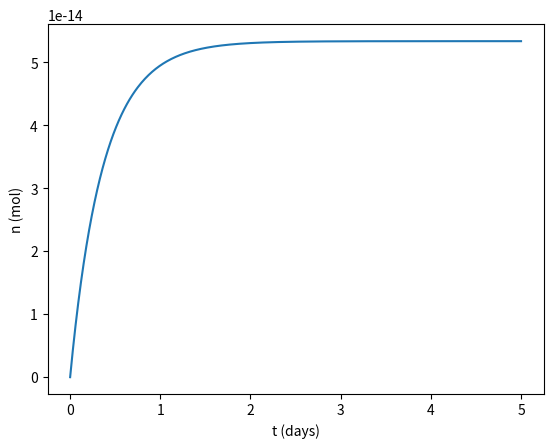
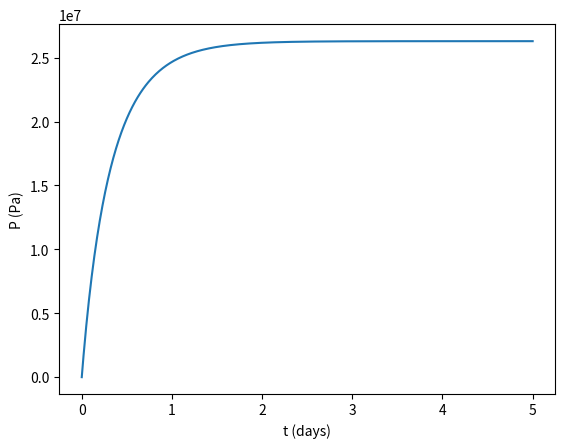
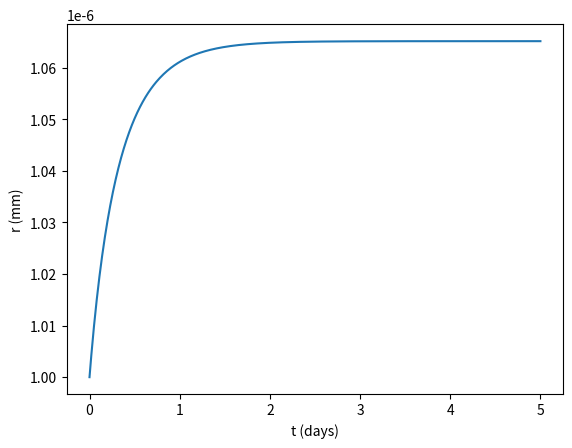
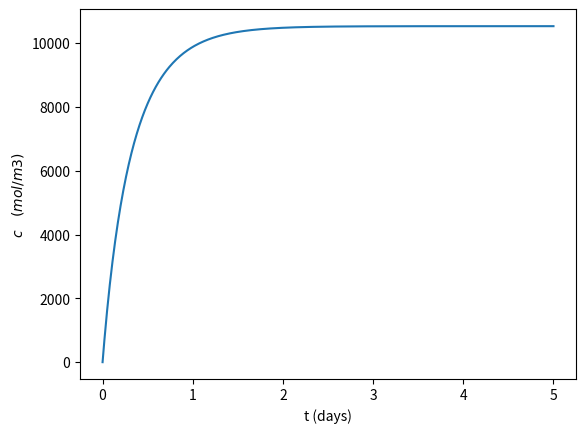

These figures' Python source, in order:
#!/usr/bin/env python3
# -*- coding: utf-8 -*-
"""
Created on Fri May 23 10:15:49 2025

[redacted]
"""
import numpy as np
from numpy import pi
import matplotlib.pyplot as plt
from scipy.optimize import fsolve

Ci=400.0
Co=0.0
Dif=1.7e-11
L=1.0
ri=10.2e-3
ro=12.3e-3
Ru=8.314  #m3⋅Pa⋅K−1⋅mol−1
T=300.0 
r_pos=11.0e-3
ro_pore=1.0e-6
a=0.2476*1e-1 #H2 m**6*Pa/mol**2
b=0.02661*1e-3 #H2 m**3/mol
E=0.565e9 #elastic modulus HDPE Pa
nu=0.4  #poisson ration HDPE
k_trap=1.0e-5
Sc_t=3600 #time scale days
t_end=5 #days
dt=0.01 #days
n_step=int(t_end/dt)

n=np.zeros(n_step+1) #moles inside 
P=np.zeros(n_step+1) #Pore pressure
r=np.zeros(n_step+1) # pore radius
V=np.zeros(n_step+1) # pore volume
c_pore=np.zeros(n_step+1) # concetration in pore

t=np.linspace(0,t_end,n_step+1)

#flux through pipe wall
def flux_pipe(r):
    n=(Ci-Co)/((r/Dif)*np.log(ro/ri))
    return n

#shape factor for the defect
def SF(D,z):
    s=2*pi*D/(1-D/(4*z))*k_trap  #k_trap simula el atrapamiento de H2
    return s

#staate equation for pressure @V,t=constant
def P_se(n,V,T):
    P=n*Ru*T/V #ideal gas
#    P=n*Ru*T/(V-n*b)-a*n**2/V**2 #Van der walls
    return P

#nonlinear implicit equations
def f(x,n_old,dt,n_in,S1,S2,Ci,Co,Dif,Ru,T,ro_pore,nu,E):
    n,p,r,v,c=x
    z=np.zeros(5)
    As=4*pi*r**2
    z[0]=n-n_old-dt*Sc_t*(As*n_in-S1*Dif*(c-Ci)-S2*Dif*(c-Co))
    z[1]=p*v-n*Ru*T
    z[2]=r-ro_pore-(1+nu)/E*ro_pore*p
    z[3]=c*v-n
    z[4]=v-(4/3)*pi*r**3
    return z

#time steps
r[0]=ro_pore
n_in=flux_pipe(r_pos)
V[0]=4.0/3.0*pi*r[0]**3
S1=SF(2*r[0],r_pos-ri)
S2=SF(2*r[0],ro-r_pos)
n_old=0
p_old=0
c_old=0
x0=np.array([n_old,p_old,r[0],V[0],c_old])
for j in range(n_step):
    x=fsolve(f,x0,args=(n_old,dt,n_in,S1,S2,Ci,Co,Dif,Ru,T,ro_pore,nu,E))
    n[j+1]=x[0]
    P[j+1]=x[1]
    r[j+1]=x[2]
    V[j+1]=x[3]
    c_pore[j+1]=x[4]
    S1=SF(2*r[j+1],r_pos-ri)
    S2=SF(2*r[j+1],ro-r_pos) 
    n_old=n[j+1]
    p_old=P[j+1]
    X0=np.array([n_old,p_old,r[j+1],V[j+1],c_pore[j+1]])     

#moles
fig, ax = plt.subplots()
ax.plot(t,n)   
ax.set(xlabel='t (days)')
ax.set(ylabel='n (mol)')   
fig.savefig("moles.png")
            
#Pressure   
fig, ax = plt.subplots()
ax.plot(t,P)   
ax.set(xlabel='t (days)')
ax.set(ylabel='P (Pa)')   
fig.savefig("presion.png")
 
#Radius     
fig, ax = plt.subplots()
ax.plot(t,r)   
ax.set(xlabel='t (days)')
ax.set(ylabel='r (mm)')   
fig.savefig("radio.png")   
 
#concentration  
fig, ax = plt.subplots()
ax.plot(t,c_pore)   
ax.set(xlabel='t (days)')
ax.set(ylabel=r'$c\quad(mol/m3)$')  
fig.savefig("concentracion.png")    
      
   
   
   
   
   
   


